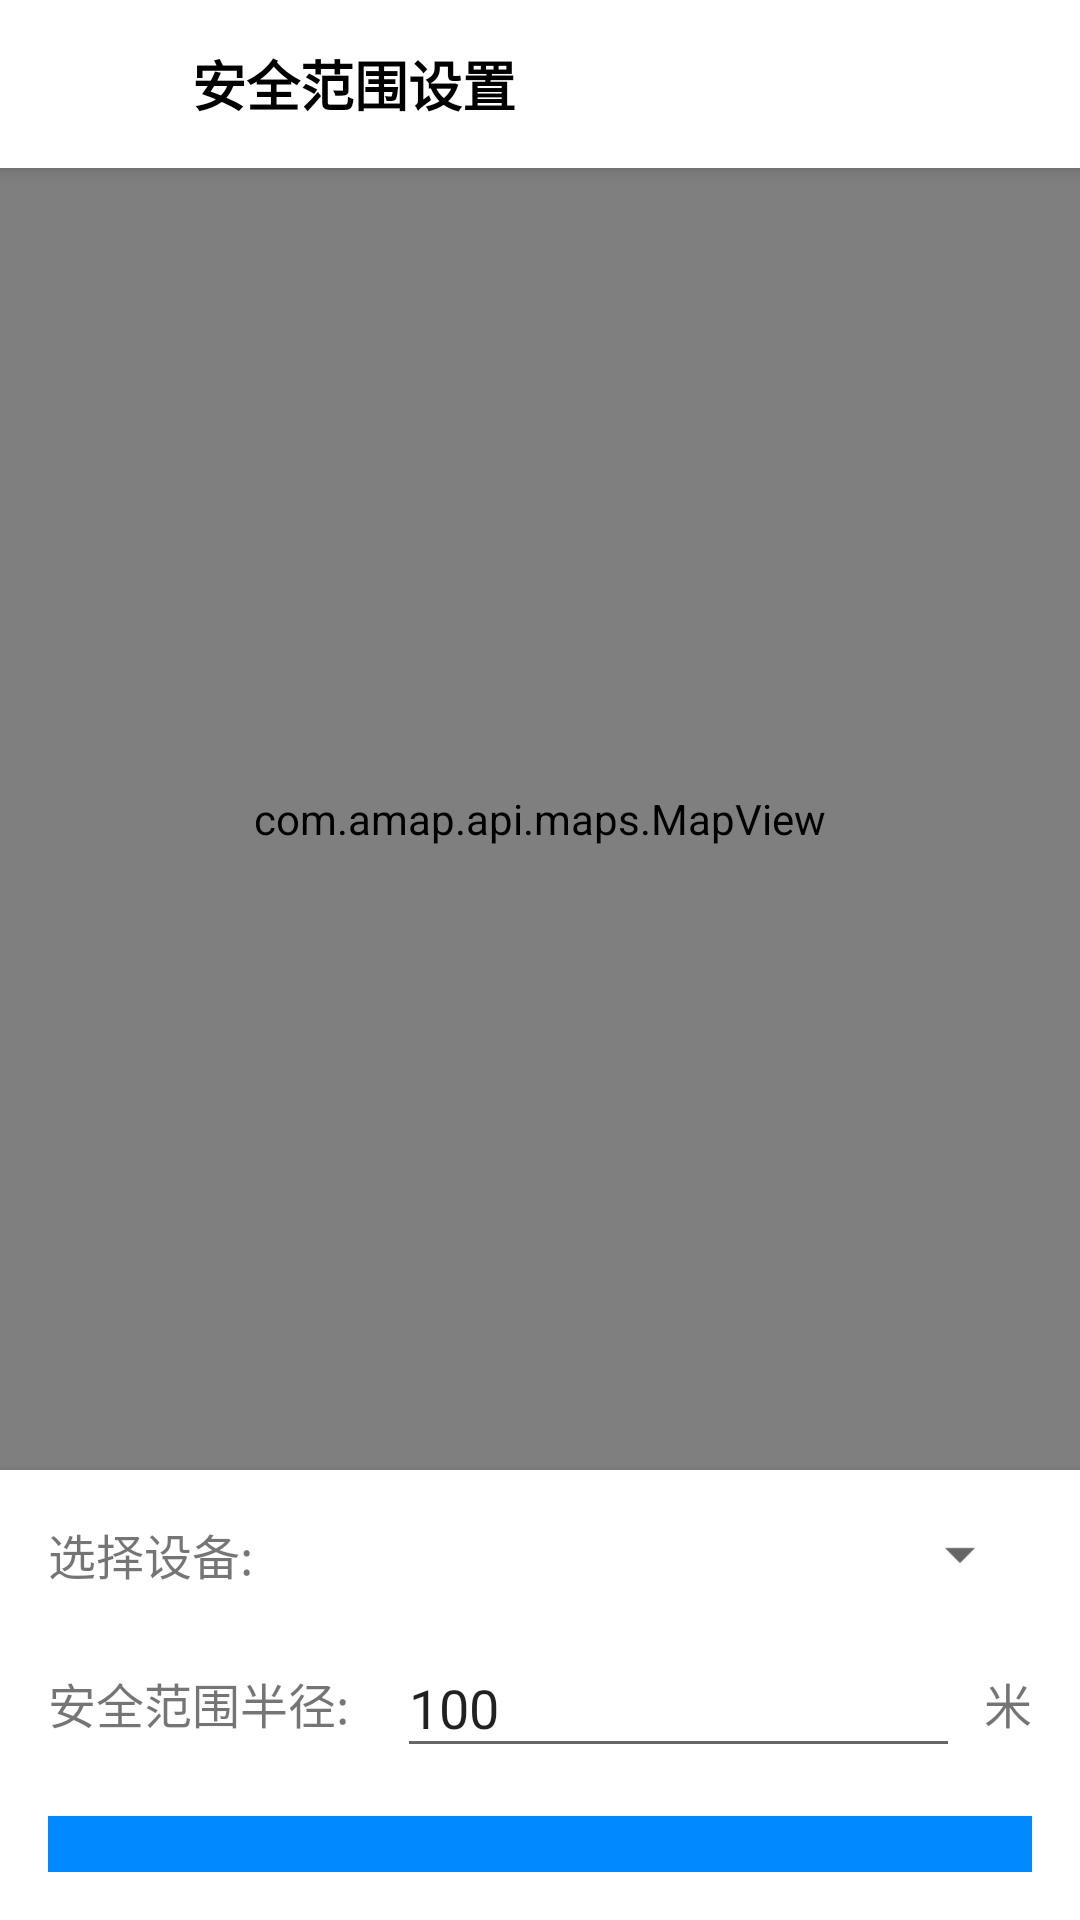

This screen was rendered from an Android layout file. Write that file and the resources it references.
<!-- AndroidManifest.xml: application theme Theme.RockiotTag -->
<!-- res/layout/activity_geofence.xml -->
<?xml version="1.0" encoding="utf-8"?>
<androidx.constraintlayout.widget.ConstraintLayout xmlns:android="http://schemas.android.com/apk/res/android"
    xmlns:app="http://schemas.android.com/apk/res-auto"
    xmlns:tools="http://schemas.android.com/tools"
    android:layout_width="match_parent"
    android:layout_height="match_parent"
    tools:context=".GeofenceActivity">

    <LinearLayout
        android:id="@+id/top_bar"
        android:layout_width="match_parent"
        android:layout_height="56dp"
        android:orientation="horizontal"
        android:background="#FFFFFF"
        android:elevation="4dp"
        app:layout_constraintTop_toTopOf="parent">

        <Button
            android:id="@+id/back_btn"
            android:layout_width="48dp"
            android:layout_height="48dp"
            android:text="@string/back"
            android:background="?attr/selectableItemBackgroundBorderless" />

        <TextView
            android:layout_width="0dp"
            android:layout_height="wrap_content"
            android:layout_weight="1"
            android:layout_gravity="center_vertical"
            android:text="@string/geofence_setup"
            android:textSize="18sp"
            android:textColor="#000000"
            android:textStyle="bold"
            android:layout_marginLeft="16dp" />

    </LinearLayout>

    <com.amap.api.maps.MapView
        android:id="@+id/mapView"
        android:layout_width="match_parent"
        android:layout_height="0dp"
        app:layout_constraintBottom_toTopOf="@id/settings_layout"
        app:layout_constraintTop_toBottomOf="@id/top_bar" />

    <LinearLayout
        android:id="@+id/settings_layout"
        android:layout_width="match_parent"
        android:layout_height="150dp"
        android:orientation="vertical"
        android:background="#FFFFFF"
        android:elevation="4dp"
        android:padding="16dp"
        app:layout_constraintBottom_toBottomOf="parent">

        <LinearLayout
            android:layout_width="match_parent"
            android:layout_height="wrap_content"
            android:orientation="horizontal"
            android:layout_marginBottom="16dp">

            <TextView
                android:layout_width="wrap_content"
                android:layout_height="wrap_content"
                android:text="@string/select_device_label"
                android:textSize="16sp"
                android:layout_gravity="center_vertical"
                android:layout_marginRight="16dp" />

            <Spinner
                android:id="@+id/deviceSpinner"
                android:layout_width="0dp"
                android:layout_height="wrap_content"
                android:layout_weight="1" />

        </LinearLayout>

        <LinearLayout
            android:layout_width="match_parent"
            android:layout_height="wrap_content"
            android:orientation="horizontal"
            android:layout_marginBottom="16dp">

            <TextView
                android:layout_width="wrap_content"
                android:layout_height="wrap_content"
                android:text="@string/geofence_radius_label"
                android:textSize="16sp"
                android:layout_gravity="center_vertical"
                android:layout_marginRight="16dp" />

            <EditText
                android:id="@+id/radiusEditText"
                android:layout_width="0dp"
                android:layout_height="wrap_content"
                android:layout_weight="1"
                android:hint="@string/enter_radius_meters"
                android:inputType="numberDecimal"
                android:text="@string/default_radius" />

            <TextView
                android:layout_width="wrap_content"
                android:layout_height="wrap_content"
                android:text="@string/meters"
                android:textSize="16sp"
                android:layout_gravity="center_vertical"
                android:layout_marginLeft="8dp" />

        </LinearLayout>

        <Button
            android:id="@+id/saveButton"
            android:layout_width="match_parent"
            android:layout_height="wrap_content"
            android:text="@string/save_settings"
            android:background="#4CAF50"
            android:textColor="#FFFFFF"
            android:textSize="16sp" />

    </LinearLayout>

</androidx.constraintlayout.widget.ConstraintLayout>
<!-- resources referenced by this layout -->
<resources>
  <string name="back">返回</string>
  <string name="default_radius">100</string>
  <string name="enter_radius_meters">请输入半径（米）</string>
  <string name="geofence_radius_label">安全范围半径:</string>
  <string name="geofence_setup">安全范围设置</string>
  <string name="meters">米</string>
  <string name="save_settings">保存设置</string>
  <string name="select_device_label">选择设备:</string>
  <style name="Theme.RockiotTag" parent="Theme.MaterialComponents.DayNight">
          <item name="colorPrimary">@color/brand_primary</item>
          <item name="colorPrimaryVariant">@color/brand_primary_dark</item>
          <item name="colorOnPrimary">@color/white</item>
          <item name="colorSecondary">@color/teal_200</item>
          <item name="colorSecondaryVariant">@color/teal_700</item>
          <item name="colorOnSecondary">@color/black</item>
          
          <item name="android:windowFullscreen">false</item>
          <item name="android:windowContentOverlay">@null</item>
          
          <item name="android:statusBarColor">@color/brand_primary_dark</item>
          <item name="android:windowLightStatusBar">false</item>
          <item name="android:colorBackground">@color/background</item>
          <item name="colorSurface">@color/surface</item>
          <item name="colorOnSurface">@color/onSurface</item>
          <item name="android:windowAnimationStyle">@style/WindowAnimationTransition</item>
          
          <item name="actionBarStyle">@style/CustomActionBar</item>
      </style>
  <color name="brand_primary">#018AFF</color>
  <color name="brand_primary_dark">#0170D6</color>
  <color name="white">#FFFFFF</color>
  <color name="teal_200">#03DAC5</color>
  <color name="teal_700">#018786</color>
  <color name="black">#000000</color>
  <color name="background">#FFFFFF</color>
  <color name="surface">#FFFFFF</color>
  <color name="onSurface">#000000</color>
  <style name="WindowAnimationTransition">
          <item name="android:windowEnterAnimation">@android:anim/fade_in</item>
          <item name="android:windowExitAnimation">@android:anim/fade_out</item>
      </style>
  <style name="CustomActionBar" parent="Widget.AppCompat.ActionBar.Solid">
          <item name="background">@android:color/white</item>
          <item name="titleTextStyle">@style/CustomActionBarTitleText</item>
      </style>
  <style name="CustomActionBarTitleText" parent="TextAppearance.AppCompat.Widget.ActionBar.Title">
          <item name="android:textColor">@android:color/black</item>
          <item name="android:textSize">18sp</item>
      </style>
</resources>
